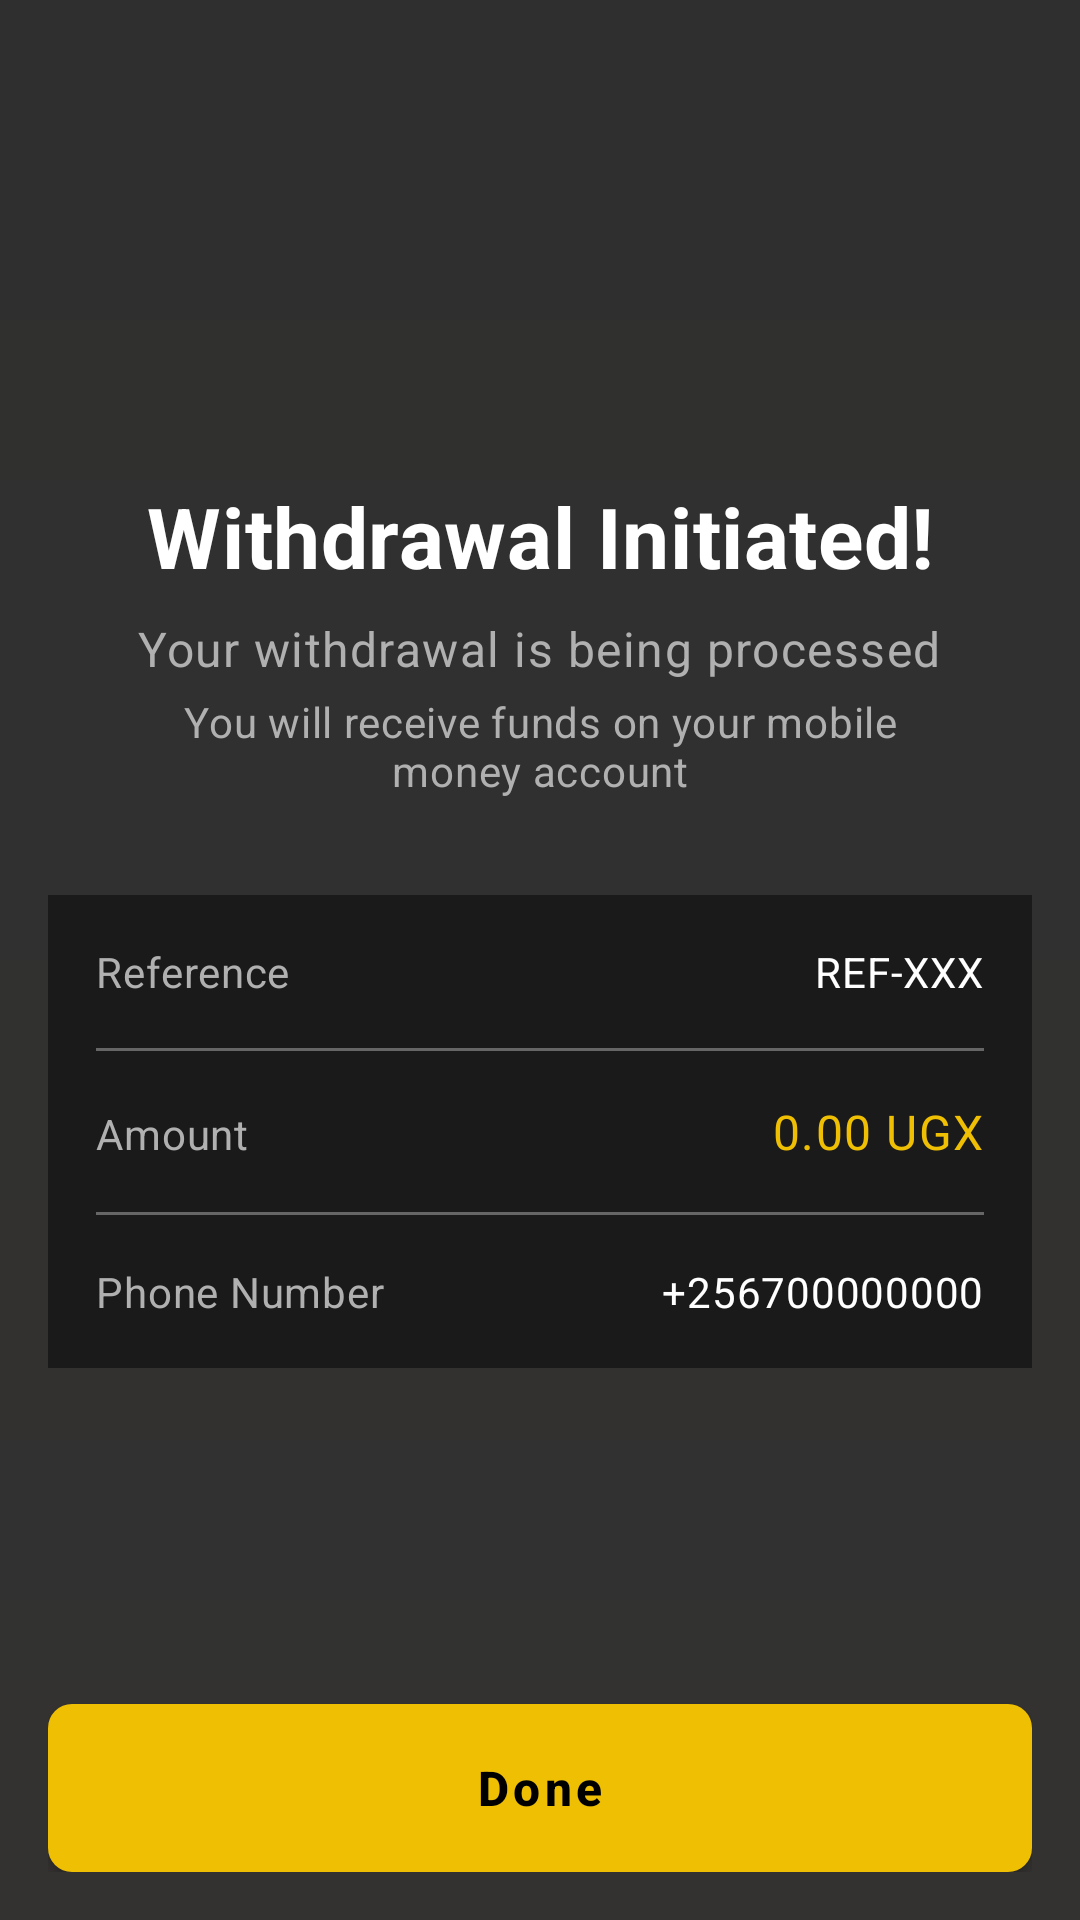

Here is an Android app screen rendered from its layout file. Give the layout XML and the strings, colors and styles it references.
<!-- AndroidManifest.xml: application theme AppTheme -->
<!-- res/layout/activity_withdraw_success.xml -->
<?xml version="1.0" encoding="utf-8"?>
<LinearLayout xmlns:android="http://schemas.android.com/apk/res/android"
    xmlns:app="http://schemas.android.com/apk/res-auto"
    android:layout_width="match_parent"
    android:layout_height="match_parent"
    android:orientation="vertical"
    android:background="@drawable/bg_gradient"
    android:padding="@dimen/screen_horizontal"
    android:gravity="center">

    
    <ImageView
        android:layout_width="120dp"
        android:layout_height="120dp"
        android:src="@drawable/ic_checkmark_circle"
        android:contentDescription="Success"
        app:tint="@color/primary_gold" />

    
    <TextView
        style="@style/TextAppearance.H1"
        android:layout_width="wrap_content"
        android:layout_height="wrap_content"
        android:text="Withdrawal Initiated!"
        android:textAlignment="center"
        android:layout_marginTop="@dimen/spacing_lg" />

    
    <TextView
        style="@style/TextAppearance.BodyLarge"
        android:layout_width="wrap_content"
        android:layout_height="wrap_content"
        android:text="Your withdrawal is being processed"
        android:textColor="@color/text_secondary"
        android:textAlignment="center"
        android:layout_marginTop="@dimen/spacing_sm" />

    <TextView
        style="@style/TextAppearance.BodyRegular"
        android:layout_width="match_parent"
        android:layout_height="wrap_content"
        android:text="You will receive funds on your mobile money account"
        android:textColor="@color/text_secondary"
        android:textAlignment="center"
        android:layout_marginTop="@dimen/spacing_xs"
        android:paddingHorizontal="@dimen/spacing_lg" />

    
    <LinearLayout
        android:layout_width="match_parent"
        android:layout_height="wrap_content"
        android:orientation="vertical"
        android:padding="@dimen/spacing_md"
        android:background="@color/input_background"
        android:layout_marginTop="@dimen/spacing_xl">

        <LinearLayout
            android:layout_width="match_parent"
            android:layout_height="wrap_content"
            android:orientation="horizontal">

            <TextView
                style="@style/TextAppearance.BodyRegular"
                android:layout_width="0dp"
                android:layout_height="wrap_content"
                android:layout_weight="1"
                android:text="Reference"
                android:textColor="@color/text_secondary" />

            <TextView
                android:id="@+id/tvReference"
                style="@style/TextAppearance.BodyRegular"
                android:layout_width="wrap_content"
                android:layout_height="wrap_content"
                android:text="REF-XXX"
                android:textColor="@color/text_primary" />
        </LinearLayout>

        <View
            android:layout_width="match_parent"
            android:layout_height="1dp"
            android:background="@color/border_default"
            android:layout_marginVertical="@dimen/spacing_md" />

        <LinearLayout
            android:layout_width="match_parent"
            android:layout_height="wrap_content"
            android:orientation="horizontal">

            <TextView
                style="@style/TextAppearance.BodyRegular"
                android:layout_width="0dp"
                android:layout_height="wrap_content"
                android:layout_weight="1"
                android:text="Amount"
                android:textColor="@color/text_secondary" />

            <TextView
                android:id="@+id/tvAmount"
                style="@style/TextAppearance.BodyLarge"
                android:layout_width="wrap_content"
                android:layout_height="wrap_content"
                android:text="0.00 UGX"
                android:textColor="@color/primary_gold" />
        </LinearLayout>

        <View
            android:layout_width="match_parent"
            android:layout_height="1dp"
            android:background="@color/border_default"
            android:layout_marginVertical="@dimen/spacing_md" />

        <LinearLayout
            android:layout_width="match_parent"
            android:layout_height="wrap_content"
            android:orientation="horizontal">

            <TextView
                style="@style/TextAppearance.BodyRegular"
                android:layout_width="0dp"
                android:layout_height="wrap_content"
                android:layout_weight="1"
                android:text="Phone Number"
                android:textColor="@color/text_secondary" />

            <TextView
                android:id="@+id/tvPhoneNumber"
                style="@style/TextAppearance.BodyRegular"
                android:layout_width="wrap_content"
                android:layout_height="wrap_content"
                android:text="+256700000000"
                android:textColor="@color/text_primary" />
        </LinearLayout>
    </LinearLayout>

    <View
        android:layout_width="match_parent"
        android:layout_height="0dp"
        android:layout_weight="1" />

    
    <com.google.android.material.button.MaterialButton
        android:id="@+id/btnDone"
        style="@style/Widget.App.Button.Primary"
        android:layout_width="match_parent"
        android:layout_height="@dimen/button_height"
        android:text="Done" />

</LinearLayout>
<!-- resources referenced by this layout -->
<resources>
  <color name="border_default">#666666</color>
  <color name="input_background">#1A1A1A</color>
  <color name="primary_gold">#EFBF04</color>
  <color name="text_primary">#FFFFFF</color>
  <color name="text_secondary">#B0B0B0</color>
  <dimen name="button_height">56dp</dimen>
  <dimen name="screen_horizontal">16dp</dimen>
  <dimen name="spacing_lg">24dp</dimen>
  <dimen name="spacing_md">16dp</dimen>
  <dimen name="spacing_sm">8dp</dimen>
  <dimen name="spacing_xl">32dp</dimen>
  <dimen name="spacing_xs">4dp</dimen>
  <!-- drawable bg_gradient (drawable) -->
  <?xml version="1.0" encoding="utf-8"?>
  <shape xmlns:android="http://schemas.android.com/apk/res/android">
      <gradient
          android:angle="270"
          android:startColor="@color/background_dark_1"
          android:endColor="@color/background_dark_2"
          android:type="linear" />
  </shape>
  <style name="TextAppearance.BodyLarge" parent="TextAppearance.MaterialComponents.Body1">
          <item name="android:textSize">@dimen/text_body_large</item>
          <item name="android:textColor">@color/text_primary</item>
      </style>
  <style name="TextAppearance.BodyRegular" parent="TextAppearance.MaterialComponents.Body2">
          <item name="android:textSize">@dimen/text_body_regular</item>
          <item name="android:textColor">@color/text_secondary</item>
      </style>
  <style name="TextAppearance.H1" parent="TextAppearance.MaterialComponents.Headline4">
          <item name="android:textSize">@dimen/text_h1</item>
          <item name="android:textColor">@color/text_primary</item>
          <item name="android:fontFamily">sans-serif-medium</item>
          <item name="android:textStyle">bold</item>
      </style>
  <style name="Widget.App.Button.Primary" parent="Widget.MaterialComponents.Button">
          <item name="android:background">@drawable/bg_button_primary</item>
          <item name="android:textColor">@color/button_primary_text</item>
          <item name="android:textSize">@dimen/text_button</item>
          <item name="android:fontFamily">sans-serif-medium</item>
          <item name="android:textStyle">bold</item>
          <item name="android:minHeight">@dimen/button_height</item>
          <item name="android:textAllCaps">false</item>
          <item name="cornerRadius">@dimen/radius_medium</item>
          <item name="elevation">0dp</item>
      </style>
  <style name="AppTheme" parent="Theme.Material3.DayNight.NoActionBar">
          <item name="colorPrimary">@color/primary_gold</item>
          <item name="colorPrimaryDark">@color/background_dark_1</item>
          <item name="colorAccent">@color/primary_gold</item>
          <item name="android:windowBackground">@drawable/bg_gradient</item>
          <item name="android:windowLightStatusBar">false</item>
          <item name="android:windowLightNavigationBar">false</item>
      </style>
  <color name="background_dark_1">#2F2F2F</color>
  <color name="background_dark_2">#333231</color>
  <dimen name="text_body_large">16sp</dimen>
  <dimen name="text_body_regular">14sp</dimen>
  <dimen name="text_h1">28sp</dimen>
  <color name="button_primary_text">#000000</color>
  <dimen name="text_button">16sp</dimen>
  <dimen name="radius_medium">8dp</dimen>
  <color name="button_disabled">#4D4D4D</color>
  <color name="button_primary">#EFBF04</color>
</resources>
